pico-8 play session: no input (idle), after a click and taps of 🅾, ❎, 🅾+❎, 🅾 in the second before t = 0

[t = 1 s] idle ~1s (no d-pad/buttons)
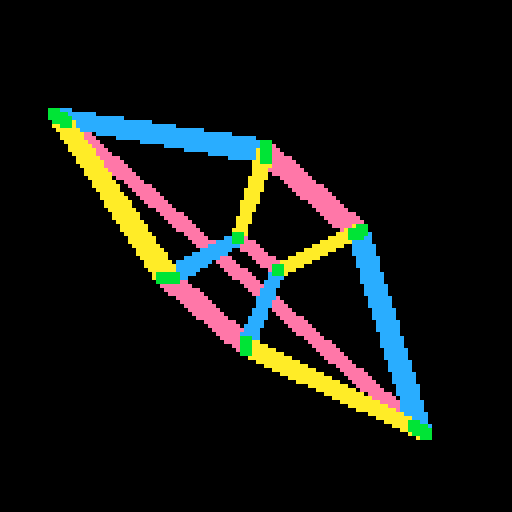
[t = 2 s] idle ~2s (no d-pad/buttons)
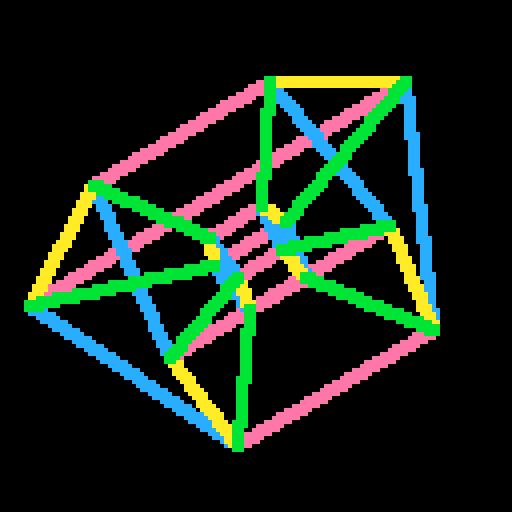
[t = 4 s] idle ~4s (no d-pad/buttons)
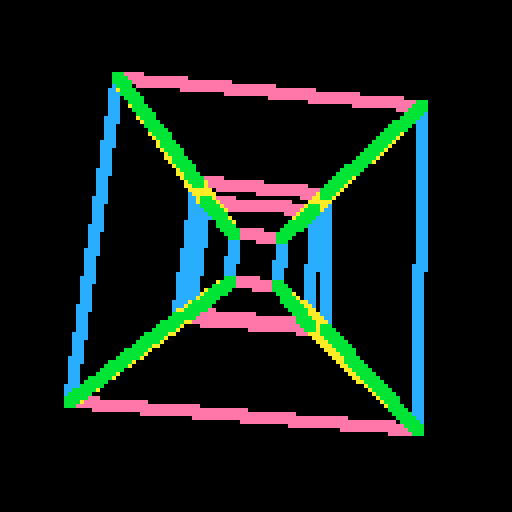
[t = 8 s] idle ~8s (no d-pad/buttons)
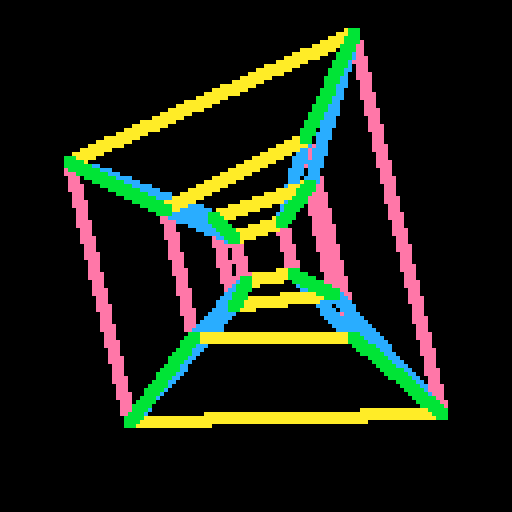

pico-8 cartridge
version 43
__lua__
record=true
--record=false
angle=0
points={}
pu={} -- points unit square
⧗=-4
cidx=1--color index

function _init()
	points[0]=newvec4(-1,-1,-1,1)
	points[1]=newvec4(1,-1,-1,1)
	points[2]=newvec4(1,1,-1,1)
	points[3]=newvec4(-1,1,-1,1)
	points[4]=newvec4(-1,-1,1,1)
	points[5]=newvec4(1,-1,1,1)
	points[6]=newvec4(1,1,1,1)
	points[7]=newvec4(-1,1,1,1)
	points[8]=newvec4(-1,-1,-1,-1)
	points[9]=newvec4(1,-1,-1,-1)
	points[10]=newvec4(1,1,-1,-1)
	points[11]=newvec4(-1,1,-1,-1)
	points[12]=newvec4(-1,-1,1,-1)
	points[13]=newvec4(1,-1,1,-1)
	points[14]=newvec4(1,1,1,-1)
	points[15]=newvec4(-1,1,1,-1)

	--save the original unit coords
	for l=0,15 do
		pu[l]={}
		pu[l].x=points[l].x
		pu[l].y=points[l].y
		pu[l].z=points[l].z
		pu[l].w=points[l].w
	end

	cls()
end

function _draw()

	⧗+=2

	if ⧗==-2 then
--		cls()
--		return
	elseif ⧗==0 then
		cls()
		extcmd("rec",4,1)
	end

	cidx=0
	
	camera(-64,-64)
	
	local projected2d={}
 for i=0,len(points)-1 do
  local v=points[i]
  local rotationxy={
  [0]={[0]=cos(angle),-sin(angle),0,0},
  				{[0]=sin(angle),cos(angle),0,0},
 				 {[0]=0,0,1,0},
 				 {[0]=0,0,0,1},
	 }
	 
	 local rotatex={
  [0]={[0]=1,0,0,0},
  			 {[0]=0,cos(.5),-sin(.5),0},
  			 {[0]=0,sin(.5),cos(.5),0},
  			 {[0]=0,0,0,1},
	 }
	 
  local rotationyz={
  [0]={[0]=1,0,0,0}, 
  				{[0]=0,cos(angle),-sin(angle),0}, 
  				{[0]=0,sin(angle),cos(angle),0}, 
  				{[0]=0,0,0,1}
		}

  local rotationzw={
  [0]={[0]=1,0,0,0},
    		{[0]=0,1,0,0},
    		{[0]=0,0,cos(angle),-sin(angle)},
    		{[0]=0,0,sin(angle),cos(angle)}
  }
	
--  rotated=matmul(rotatex,v)	
	 rotated=matmul(rotationyz,v)
	 rotated=matmul(rotationxy,rotated)
  rotated=matmul(rotationzw,rotated)
--  rotated=matmul(rotatex,rotated)

--  distance=10-t()/1
--		distance=cos(⧗/1000)*10
--		t2=(10+t())/20 --inc
		t2=(20+⧗/30)/40 --inc
		t3=2*abs(t2-flr(t2+0.5))--osc
		t3b=(10+t())/20
		t3b=(1-t3)
--		t4=1-(1-t3)*(1-t3)*(1-t3)
		t4=t3*t3*t3*t3
--		distance=2.25+t4*7.2
		distance=2.25

  local w=1/(distance-rotated.w)

  local projection={
  [0]={[0]=w,0,0,0},
  				{[0]=0,w,0,0},
  				{[0]=0,0,w,0},
  }

  projected=matmul(projection,rotated)

  local z=1/(distance-rotated.z)

		local projection2d={
  [0]={[0]=z,0,0,0},
  				{[0]=0,z,0,0},
  				{[0]=0,0,0,0},
  }

  projected=matmul(projection2d,projected)
		vec4mult(projected,128/2)
  projected2d[i]=projected
  
  projected2d[i].x0=pu[i].x
  projected2d[i].y0=pu[i].y
  projected2d[i].z0=pu[i].z
  projected2d[i].w0=pu[i].w    
 end

	layers={}
	layers[1]={} --1st layer (red)
	layers[2]={} --2nd layer (blu)
	layers[3]={} --3rd layer (grn)
	layers[4]={} --3rd layer (grn)

 for i=0,3 do
  connect(0,i,(i+1)%4,projected2d)
  connect(0,i+4,((i+1)%4)+4,projected2d)
  connect(0,i,i+4,projected2d)
 end

 for i=0,3 do
  connect(8,i,(i+1)%4,projected2d)
  connect(8,i+4,((i+1)%4)+4,projected2d)
  connect(8,i,i+4,projected2d)
 end

 for i=0,7 do
  connect(0,i,i+8,projected2d)
 end

	local lw=1 --line weight

	cls(0)
	color(14)
	for r in all(layers[1]) do
		xline(r[1].x,r[1].y,r[2].x,r[2].y,lw)
	end
 memcpy(0x8000, 0x6000, 0x2000)

--	cls()
	color(12)
	for r in all(layers[2]) do
		xline(r[1].x,r[1].y,r[2].x,r[2].y,lw)
	end
 memcpy(0xA000, 0x6000, 0x2000)

--	cls()
	color(10)
	for r in all(layers[3]) do
		xline(r[1].x,r[1].y,r[2].x,r[2].y,lw)
	end
	
	color(11)
	for r in all(layers[4]) do
		xline(r[1].x,r[1].y,r[2].x,r[2].y,lw)
	end
-- for addr = 0x6000, 0x7FFF, 4 do
--  poke4(addr, $addr | $(addr + 0x2000) | $(addr + 0x4000))
-- end

--	pal(1,12,1) --cyan
--	pal(2,14,1) --magenta
--	pal(4,10,1) --yellow
--
--	pal(3,140,1) --cyan+mag=dblue
--	pal(6,8,1) --cyan+yel=red
--	pal(5,3,1) --mag+yel=green

--	pal(7,0,1)
--	pal(0,7,1)

 angle=⧗/300 	 

	if record and ⧗==1200 then
 	extcmd("video")
 	stop()		
	end
end

function connect(offset,i,j,points)
 a=points[i+offset]
 b=points[j+offset]

	idx=-1
	if a.x0 != b.x0 then idx=1 end
	if a.y0 != b.y0 then idx=2 end
	if a.z0 != b.z0 then idx=3 end
	if a.w0 != b.w0 then idx=4 end

	add(layers[idx],{a,b})

-- add(layers[flr(cidx)%3],{a,b})
  
--	cidx+=1--.5
end

--xtra thick line
function xline(x1,y1,x2,y2,w) 
	for i=-w,w do
		for j=-w,w do
			line(x1+i,y1+j,x2+i,y2+j)
		end
	end
end
-->8
--matrix
--https://editor.p5js.org/codingtrain/sketches/n0y8ntgwi

function vectomatrix(v) 
 local m={}	
	for i=0,2 do
		m[i]={}
	end	
 m[0][0]=v.x
 m[1][0]=v.y
 m[2][0]=v.z
	return m 
end

function vec4tomatrix(v) 
	local m=vectomatrix(v)
 m[3]={}
 m[3][0]=v.w
 return m
end

function matrixtovec(m) 
	return createvector(m[0][0], m[1][0], m[2][0])
end

function createvector(x,y,z,w)
	local v={x=x,y=y,z=z,w=w}
	return v
end

function matrixtovec4(m) 
 local r={x=m[0][0],y=m[1][0],z=m[2][0],w=0}
 if len(m)>3 then
  r.w=m[3][0]
 end
 return r
end

function matmulvec(a,vec) 
 local m=vectomatrix(vec)
 local r=matmul(a,m)
 return matrixtovec(r)
end

function matmulvec4(a,vec)
 local m=vec4tomatrix(vec)
 local r=matmul(a,m)
 return matrixtovec4(r)
end

function matmul(a,b)
	if b.w then --b instanceof p4vector
		return matmulvec4(a,b)
	end
	if b.z then --b instanceof p5.vector
		return matmulvec(a,b)
	end

 local colsa=len(a[0])
 local rowsa=len(a)
 local colsb=len(b[0])
 local rowsb=len(b)

	assert(colsa==rowsb)

	local result={}
  for j=0,rowsa-1 do
   result[j]={}
   for i=0,colsb-1 do
    local sum=0
    for n=0,colsa-1 do
     sum+=a[j][n]*b[n][i]
    end
    result[j][i]=sum
   end
  end
 return result
end

-->8
--"vec4"
function newvec4(x,y,z,w)
	return {x=x,y=y,z=z,w=w}
end

--in-place
function vec4mult(v,f)
	v.x*=f
	v.y*=f
	v.z*=f
	v.w*=f
end

--length operator that counts
--zero indexed tables
function len(m)
	if m[0] then
		return #m+1
	else
		return #m
	end
end
__gfx__
00000000000000000000000000000000000000000000000000000000000000000000000000000000000000000000000000000000000000000000000000000000
00000000000000000000000000000000000000000000000000000000000000000000000000000000000000000000000000000000000000000000000000000000
00700700000000000000000000000000000000000000000000000000000000000000000000000000000000000000000000000000000000000000000000000000
00077000000000000000000000000000000000000000000000000000000000000000000000000000000000000000000000000000000000000000000000000000
00077000000000000000000000000000000000000000000000000000000000000000000000000000000000000000000000000000000000000000000000000000
00700700000000000000000000000000000000000000000000000000000000000000000000000000000000000000000000000000000000000000000000000000
